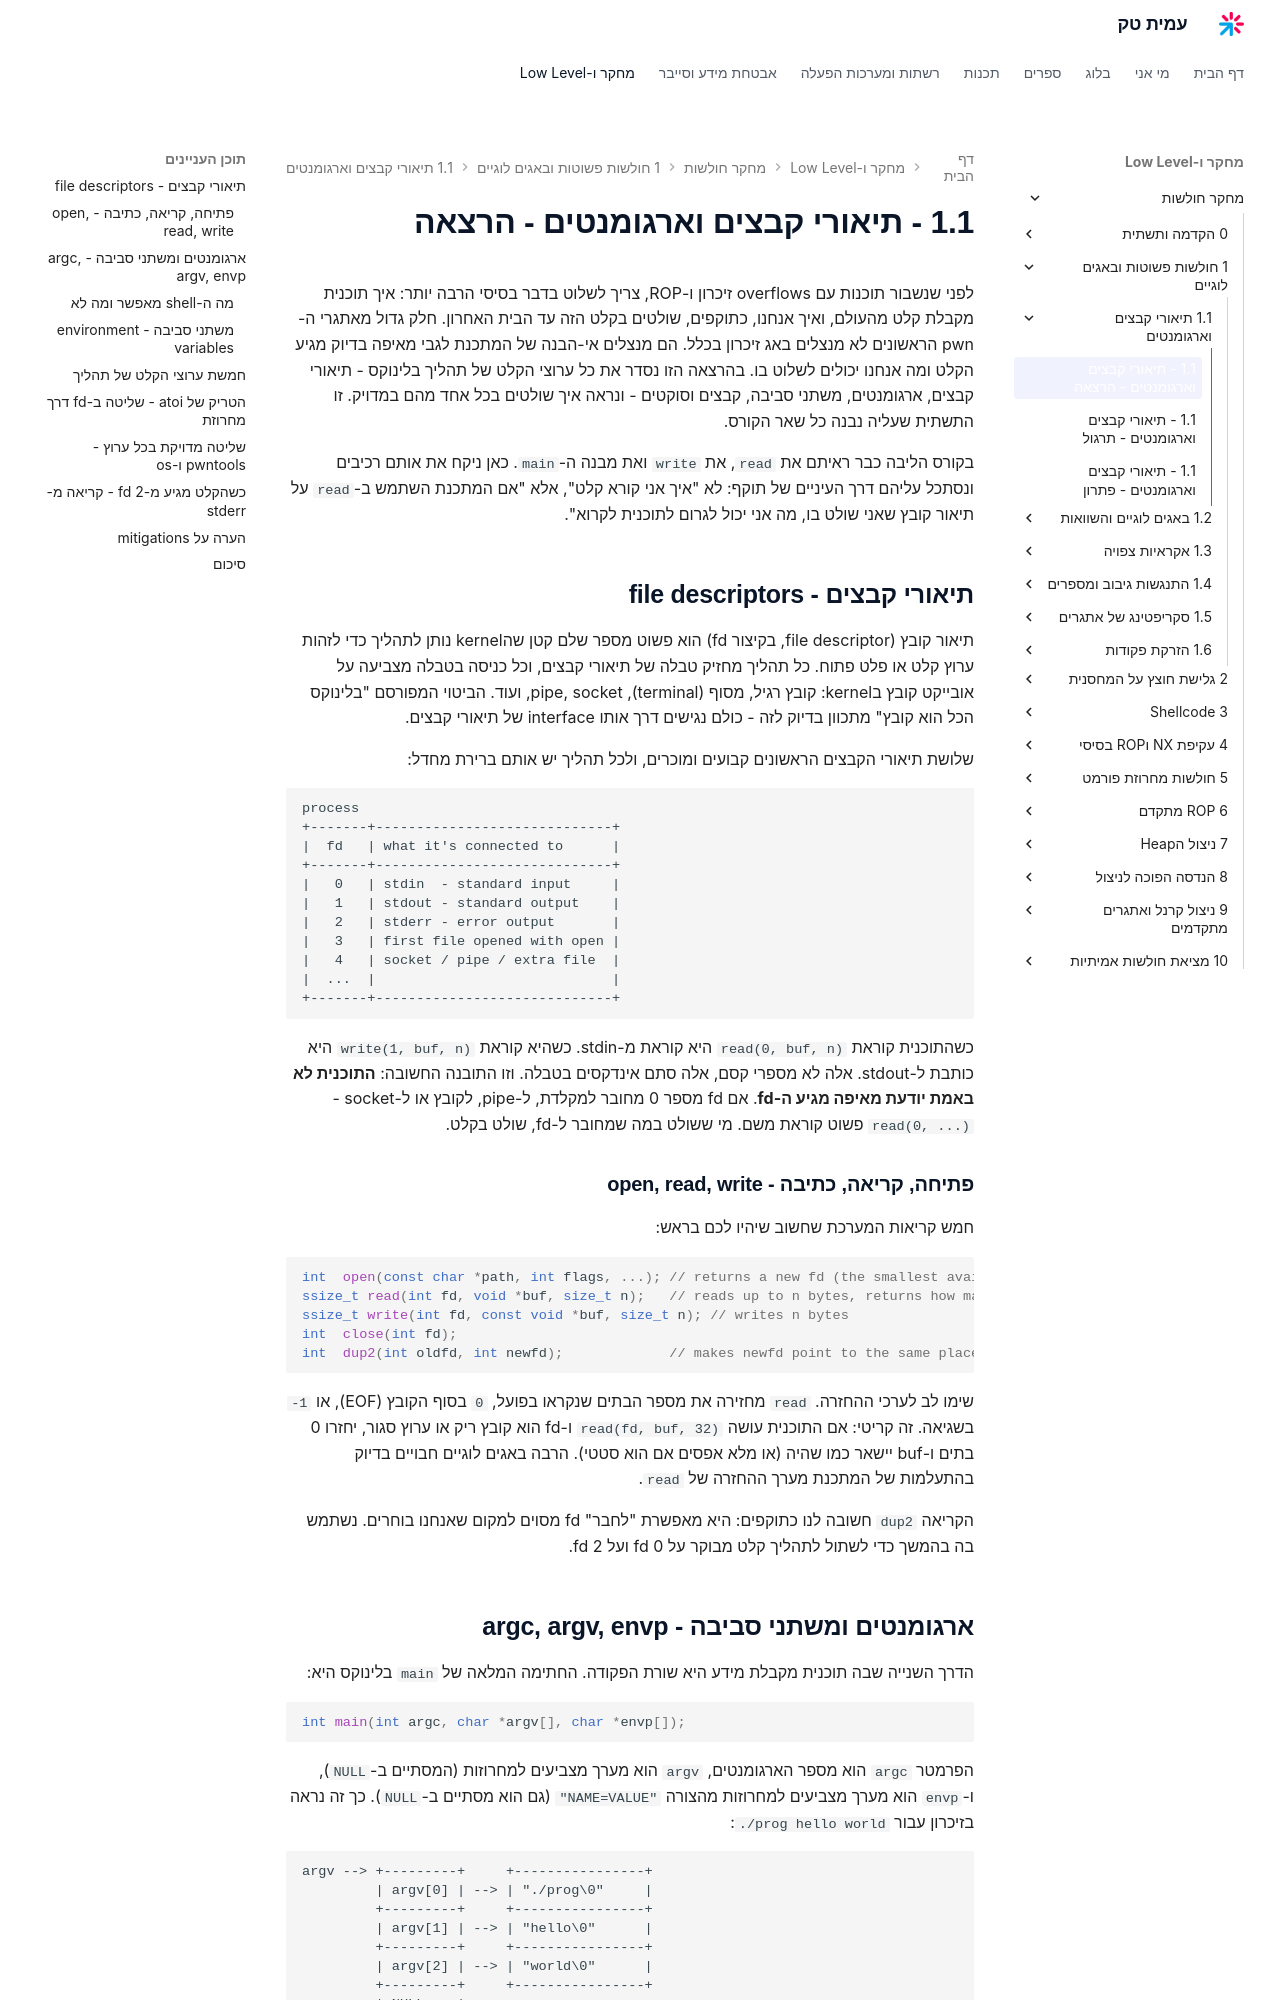

repository: AmitPinchasi/amittech · page: מחקר-חולשות/1 - חולשות פשוטות ובאגים לוגיים/1.1 - תיאורי קבצים וארגומנטים/1.1 - תיאורי קבצים וארגומנטים - הרצאה/index.html · generator: mkdocs

לפני שנשבור תוכנות עם overflows זיכרון ו-ROP, צריך לשלוט בדבר בסיסי הרבה יותר: איך תוכנית מקבלת קלט מהעולם, ואיך אנחנו, כתוקפים, שולטים בקלט הזה עד הבית האחרון. חלק גדול מאתגרי ה-pwn הראשונים לא מנצלים באג זיכרון בכלל. הם מנצלים אי-הבנה של המתכנת לגבי מאיפה בדיוק מגיע הקלט ומה אנחנו יכולים לשלוט בו. בהרצאה הזו נסדר את כל ערוצי הקלט של תהליך בלינוקס - תיאורי קבצים, ארגומנטים, משתני סביבה, קבצים וסוקטים - ונראה איך שולטים בכל אחד מהם במדויק. זו התשתית שעליה נבנה כל שאר הקורס.

בקורס הליבה כבר ראיתם את `read`, את `write` ואת מבנה ה-`main`. כאן ניקח את אותם רכיבים ונסתכל עליהם דרך העיניים של תוקף: לא "איך אני קורא קלט", אלא "אם המתכנת השתמש ב-`read` על תיאור קובץ שאני שולט בו, מה אני יכול לגרום לתוכנית לקרוא".

## תיאורי קבצים - file descriptors

תיאור קובץ (file descriptor, בקיצור fd) הוא פשוט מספר שלם קטן שהkernel נותן לתהליך כדי לזהות ערוץ קלט או פלט פתוח. כל תהליך מחזיק טבלה של תיאורי קבצים, וכל כניסה בטבלה מצביעה על אובייקט קובץ בkernel: קובץ רגיל, מסוף (terminal), pipe, socket, ועוד. הביטוי המפורסם "בלינוקס הכל הוא קובץ" מתכוון בדיוק לזה - כולם נגישים דרך אותו interface של תיאורי קבצים.

שלושת תיאורי הקבצים הראשונים קבועים ומוכרים, ולכל תהליך יש אותם ברירת מחדל:

```text
process
+-------+-----------------------------+
|  fd   | what it's connected to      |
+-------+-----------------------------+
|   0   | stdin  - standard input     |
|   1   | stdout - standard output    |
|   2   | stderr - error output       |
|   3   | first file opened with open |
|   4   | socket / pipe / extra file  |
|  ...  |                             |
+-------+-----------------------------+
```

כשהתוכנית קוראת `read(0, buf, n)` היא קוראת מ-stdin. כשהיא קוראת `write(1, buf, n)` היא כותבת ל-stdout. אלה לא מספרי קסם, אלה סתם אינדקסים בטבלה. וזו התובנה החשובה: **התוכנית לא באמת יודעת מאיפה מגיע ה-fd**. אם fd מספר 0 מחובר למקלדת, ל-pipe, לקובץ או ל-socket - `read(0, ...)` פשוט קוראת משם. מי ששולט במה שמחובר ל-fd, שולט בקלט.

### פתיחה, קריאה, כתיבה - open, read, write

חמש קריאות המערכת שחשוב שיהיו לכם בראש:

```c
int  open(const char *path, int flags, ...); // returns a new fd (the smallest available)
ssize_t read(int fd, void *buf, size_t n);   // reads up to n bytes, returns how many were read
ssize_t write(int fd, const void *buf, size_t n); // writes n bytes
int  close(int fd);
int  dup2(int oldfd, int newfd);             // makes newfd point to the same place as oldfd
```

שימו לב לערכי ההחזרה. `read` מחזירה את מספר הבתים שנקראו בפועל, `0` בסוף הקובץ (EOF), או `-1` בשגיאה. זה קריטי: אם התוכנית עושה `read(fd, buf, 32)` ו-fd הוא קובץ ריק או ערוץ סגור, יחזרו 0 בתים ו-buf יישאר כמו שהיה (או מלא אפסים אם הוא סטטי). הרבה באגים לוגיים חבויים בדיוק בהתעלמות של המתכנת מערך ההחזרה של `read`.

הקריאה `dup2` חשובה לנו כתוקפים: היא מאפשרת "לחבר" fd מסוים למקום שאנחנו בוחרים. נשתמש בה בהמשך כדי לשתול לתהליך קלט מבוקר על fd 0 ועל fd 2.
